The GitHub repository shivamkansara18/Ambient-Assisted-Living-using-LLMs contains a labelled image folder "HAR_dataset" with 3 categories: jogging, standing, walking. Examples follow, each with its label.

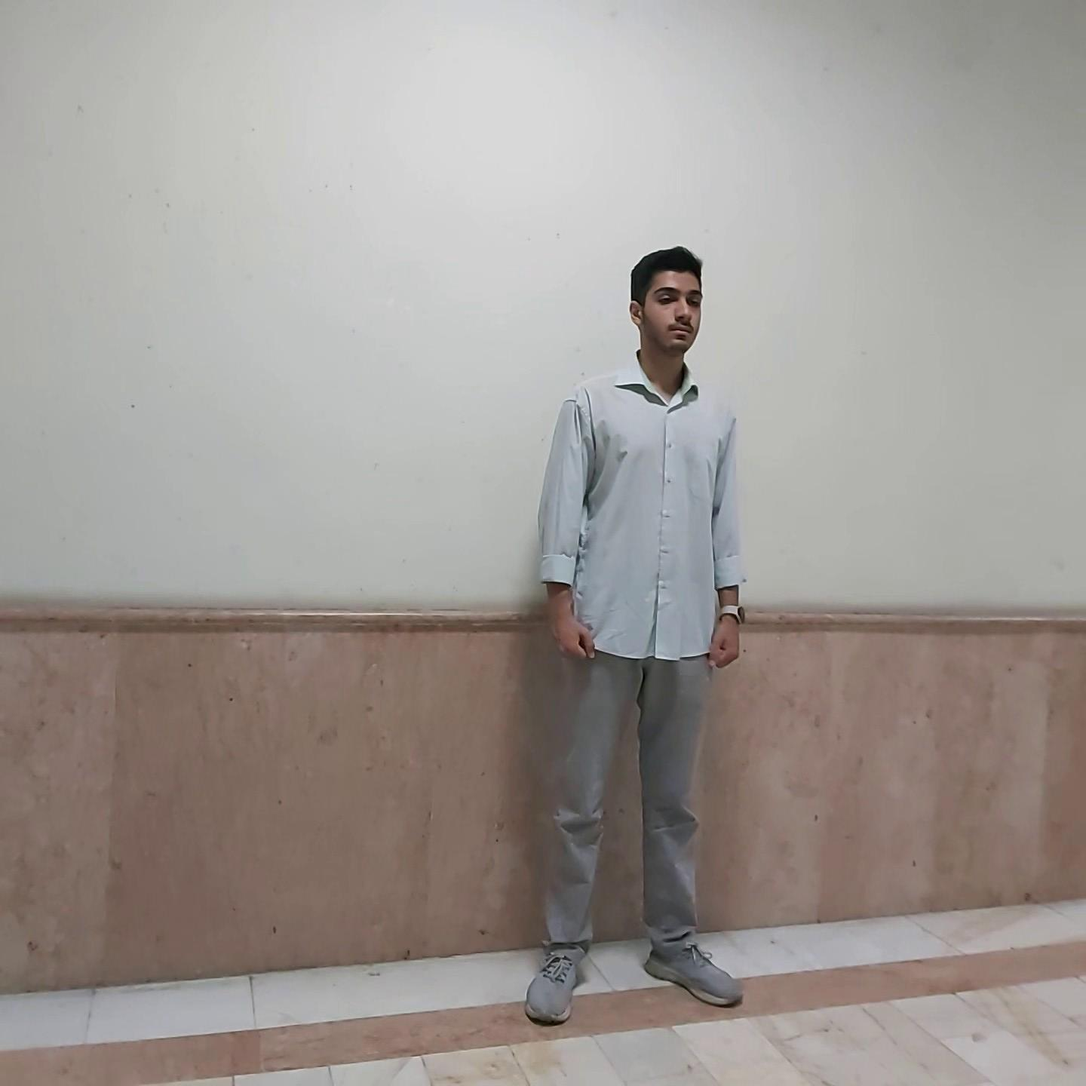
Label: standing

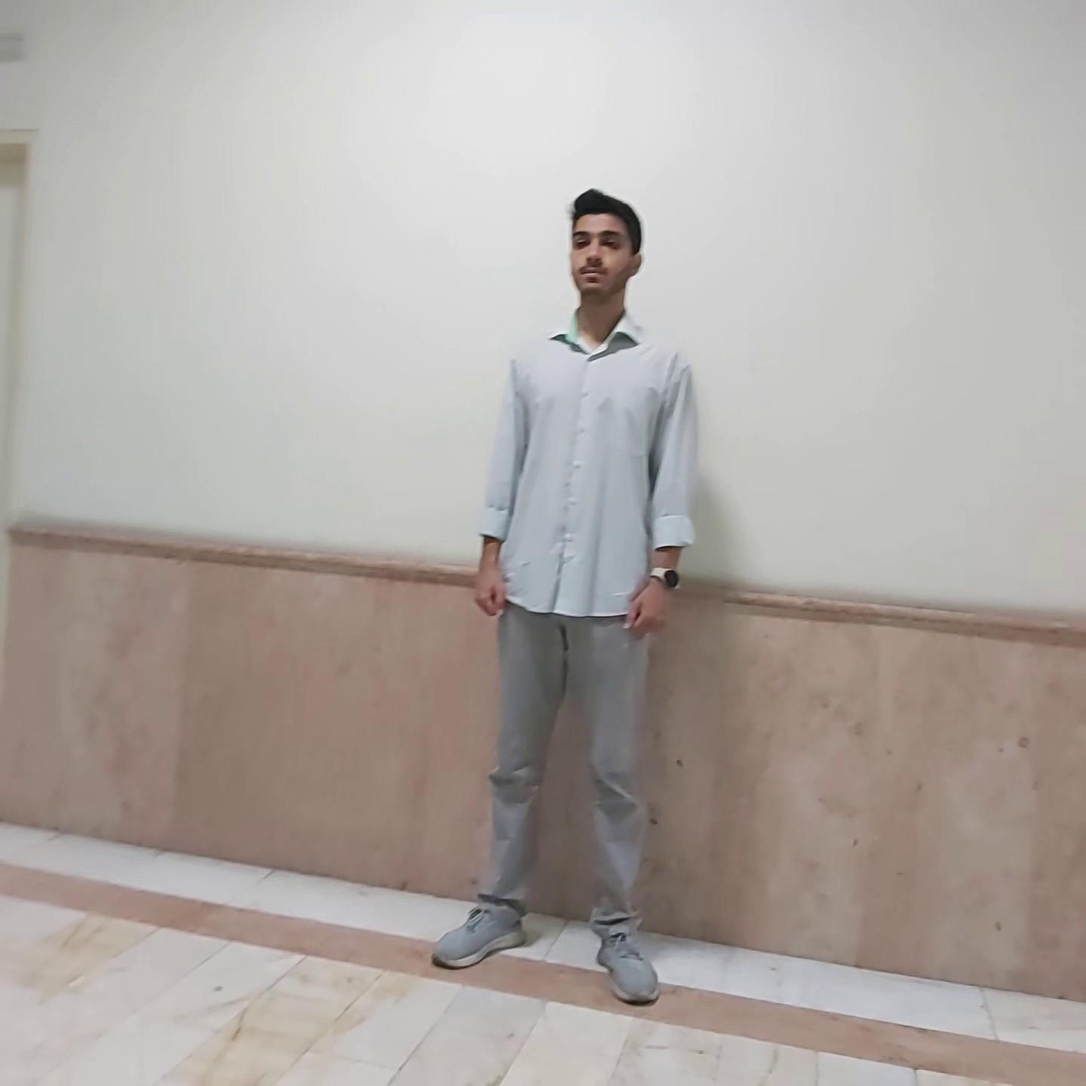
Label: standing

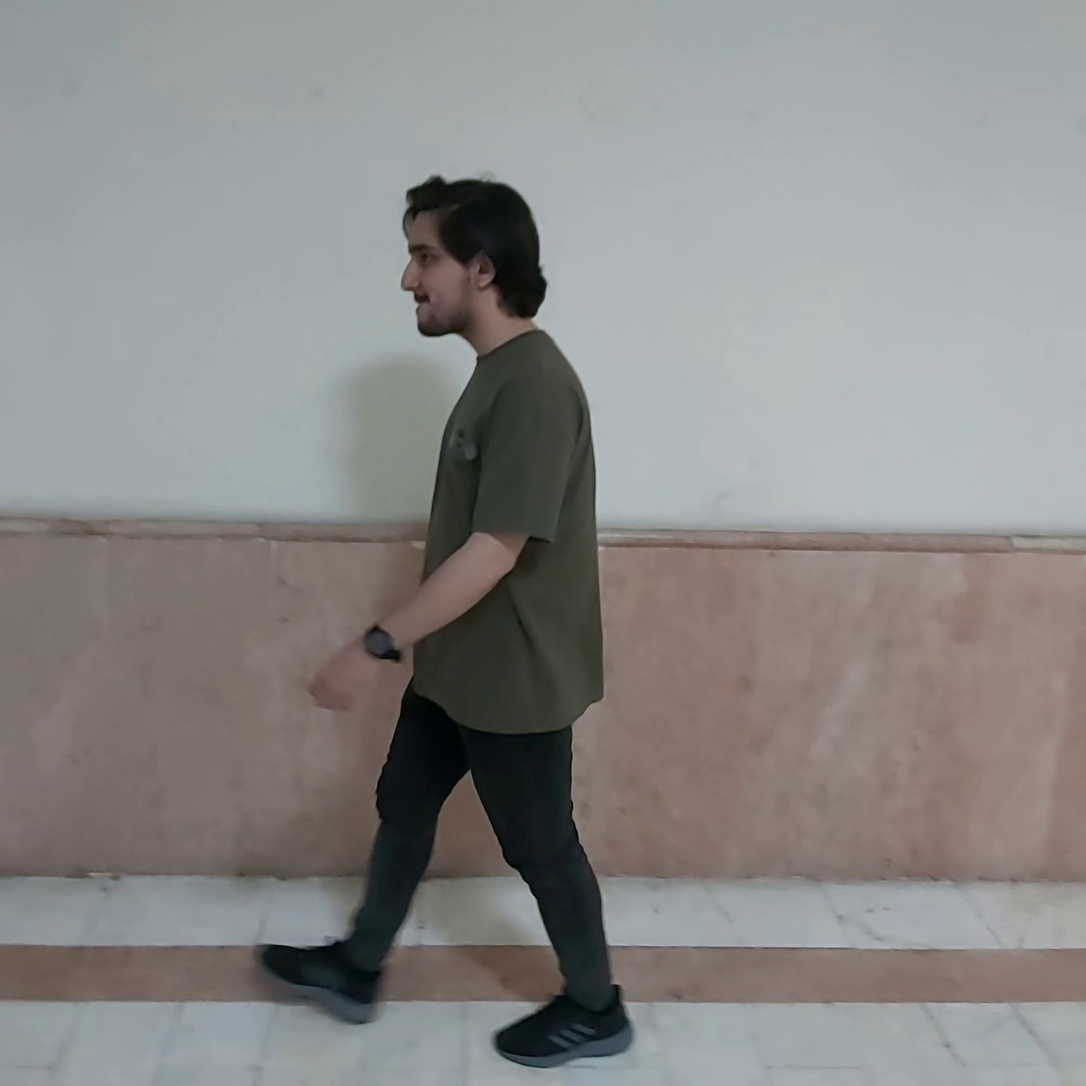
Label: walking

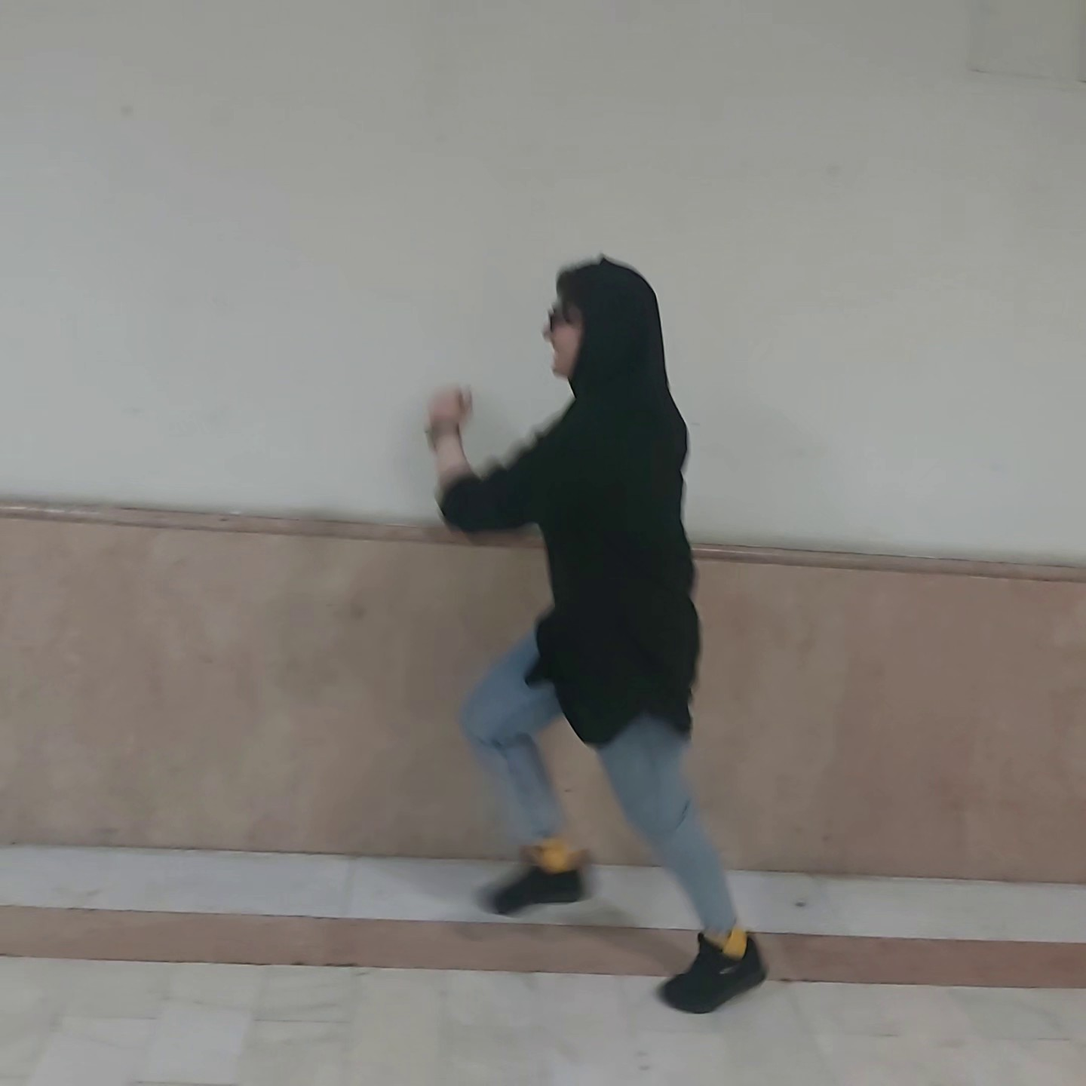
Label: jogging

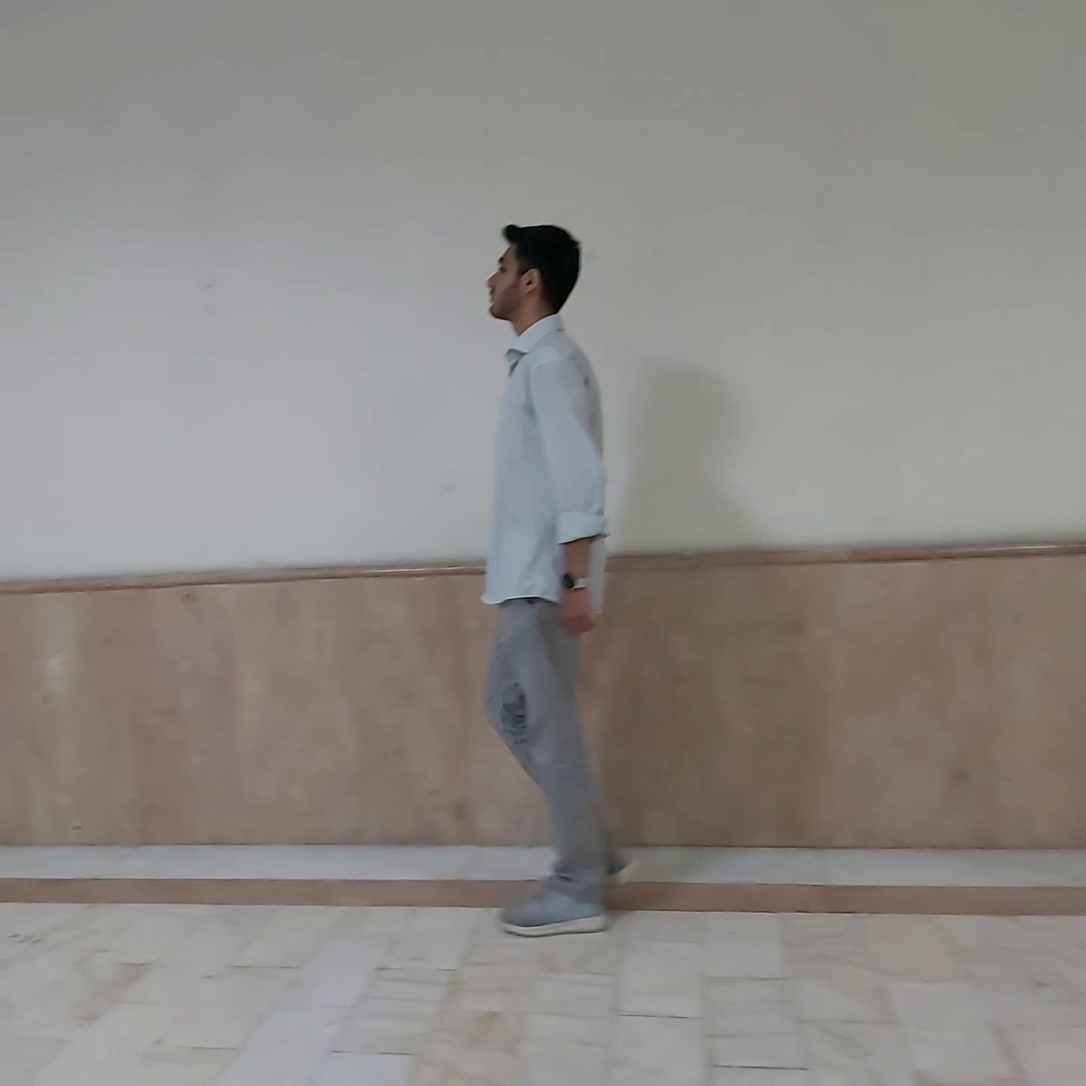
Label: walking

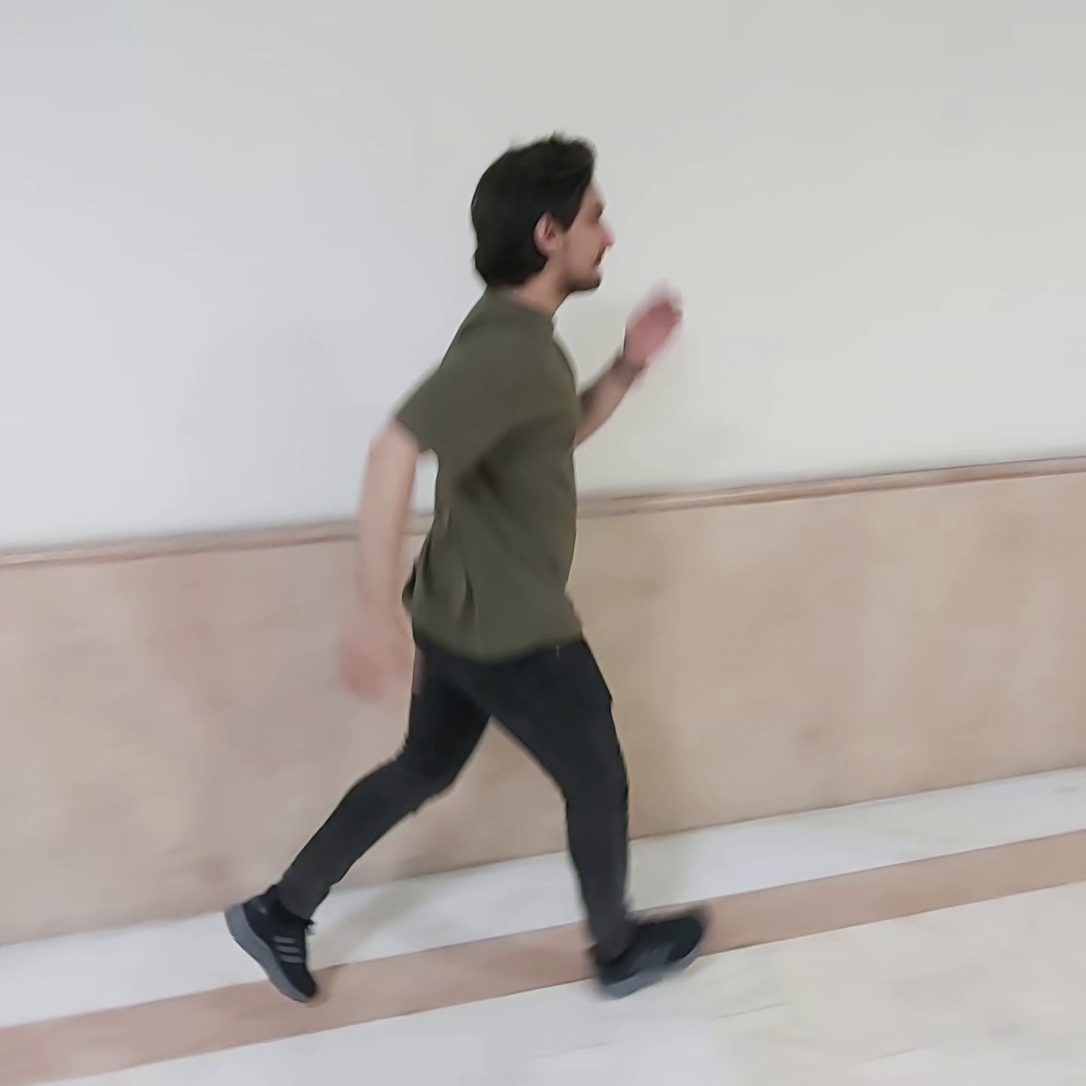
Label: jogging
